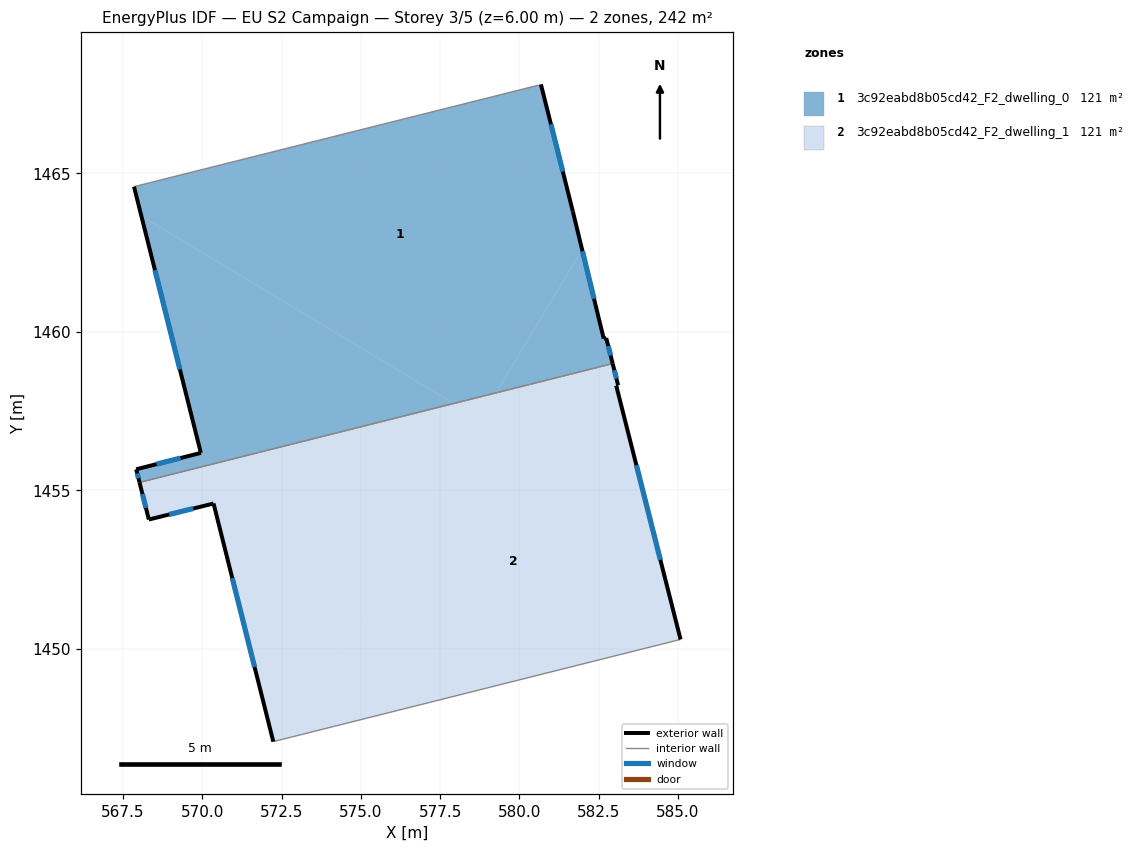
=== STOREY PLAN SPEC (per zone: floor XY polygon, exterior-wall plan segments, windows/doors) ===
zone 1: 3c92eabd8b05cd42_F2_dwelling_0  (121.1 m²)
  floor: (580.68, 1467.80) (581.69, 1463.80) (581.98, 1462.59) (579.27, 1458.08) (577.93, 1457.74) (568.08, 1463.66) (567.85, 1464.58) (580.61, 1467.78) (580.65, 1467.77)
  floor: (577.93, 1457.74) (568.02, 1455.25) (567.92, 1455.67) (569.96, 1456.18) (568.08, 1463.66)
  floor: (581.98, 1462.59) (582.66, 1459.79) (582.74, 1459.81) (582.94, 1459.00) (579.27, 1458.08)
  exterior wall: (581.69, 1463.80) – (580.68, 1467.80)  [4.1 m]
    window: (581.37, 1465.05) – (581.00, 1466.55)  [1.7 m²]
  exterior wall: (582.66, 1459.79) – (581.69, 1463.80)  [4.1 m]
    window: (582.35, 1461.04) – (581.99, 1462.54)  [1.7 m²]
  exterior wall: (582.74, 1459.81) – (582.66, 1459.79)  [0.1 m]
  exterior wall: (582.94, 1459.00) – (582.74, 1459.81)  [0.8 m]
    window: (582.88, 1459.25) – (582.80, 1459.55)  [0.3 m²]
  exterior wall: (567.92, 1455.67) – (568.02, 1455.25)  [0.4 m]
    window: (567.95, 1455.54) – (567.99, 1455.38)  [0.2 m²]
  exterior wall: (569.96, 1456.18) – (567.92, 1455.67)  [2.1 m]
    window: (569.32, 1456.02) – (568.56, 1455.83)  [0.9 m²]
  exterior wall: (567.85, 1464.58) – (569.96, 1456.18)  [8.7 m]
    window: (568.51, 1461.95) – (569.30, 1458.81)  [3.6 m²]
  interior walls: 4
zone 2: 3c92eabd8b05cd42_F2_dwelling_1  (121.1 m²)
  floor: (578.76, 1457.24) (572.73, 1447.20) (572.24, 1447.08) (570.36, 1454.59) (568.32, 1454.08) (568.02, 1455.25) (577.93, 1457.74)
  floor: (583.11, 1458.32) (583.08, 1458.31) (583.06, 1458.30) (585.08, 1450.30) (572.73, 1447.20) (579.27, 1458.08) (582.94, 1459.00)
  floor: (579.27, 1458.08) (578.76, 1457.24) (577.93, 1457.74)
  exterior wall: (585.08, 1450.30) – (583.06, 1458.30)  [8.3 m]
    window: (584.45, 1452.81) – (583.69, 1455.79)  [3.4 m²]
  exterior wall: (570.36, 1454.59) – (572.24, 1447.08)  [7.7 m]
    window: (570.95, 1452.23) – (571.65, 1449.43)  [3.2 m²]
  exterior wall: (568.32, 1454.08) – (570.36, 1454.59)  [2.1 m]
    window: (568.96, 1454.24) – (569.72, 1454.43)  [0.9 m²]
  exterior wall: (568.02, 1455.25) – (568.32, 1454.08)  [1.2 m]
    window: (568.11, 1454.88) – (568.22, 1454.45)  [0.5 m²]
  exterior wall: (583.11, 1458.32) – (582.94, 1459.00)  [0.7 m]
    window: (583.06, 1458.53) – (583.00, 1458.78)  [0.3 m²]
  exterior wall: (583.08, 1458.31) – (583.11, 1458.32)  [0.0 m]
  exterior wall: (583.06, 1458.30) – (583.08, 1458.31)  [0.0 m]
  interior walls: 2

=== DERIVED (storey summary) ===
Building: EU S2 Campaign
Storey: 3 of 5  (floor level z = 6.00 m)
Storey gross floor area: 242.2 m²
Zones on this storey: 2
  - 3c92eabd8b05cd42_F2_dwelling_0: floor 121.1 m²; exterior wall 20.4 m (61.1 m²); 6 window(s) 8.5 m²; WWR 13.9%
  - 3c92eabd8b05cd42_F2_dwelling_1: floor 121.1 m²; exterior wall 20.1 m (60.2 m²); 5 window(s) 8.4 m²; WWR 13.9%
Zone adjacency (shared interzone walls):
  - 3c92eabd8b05cd42_F2_dwelling_0 ↔ 3c92eabd8b05cd42_F2_dwelling_1